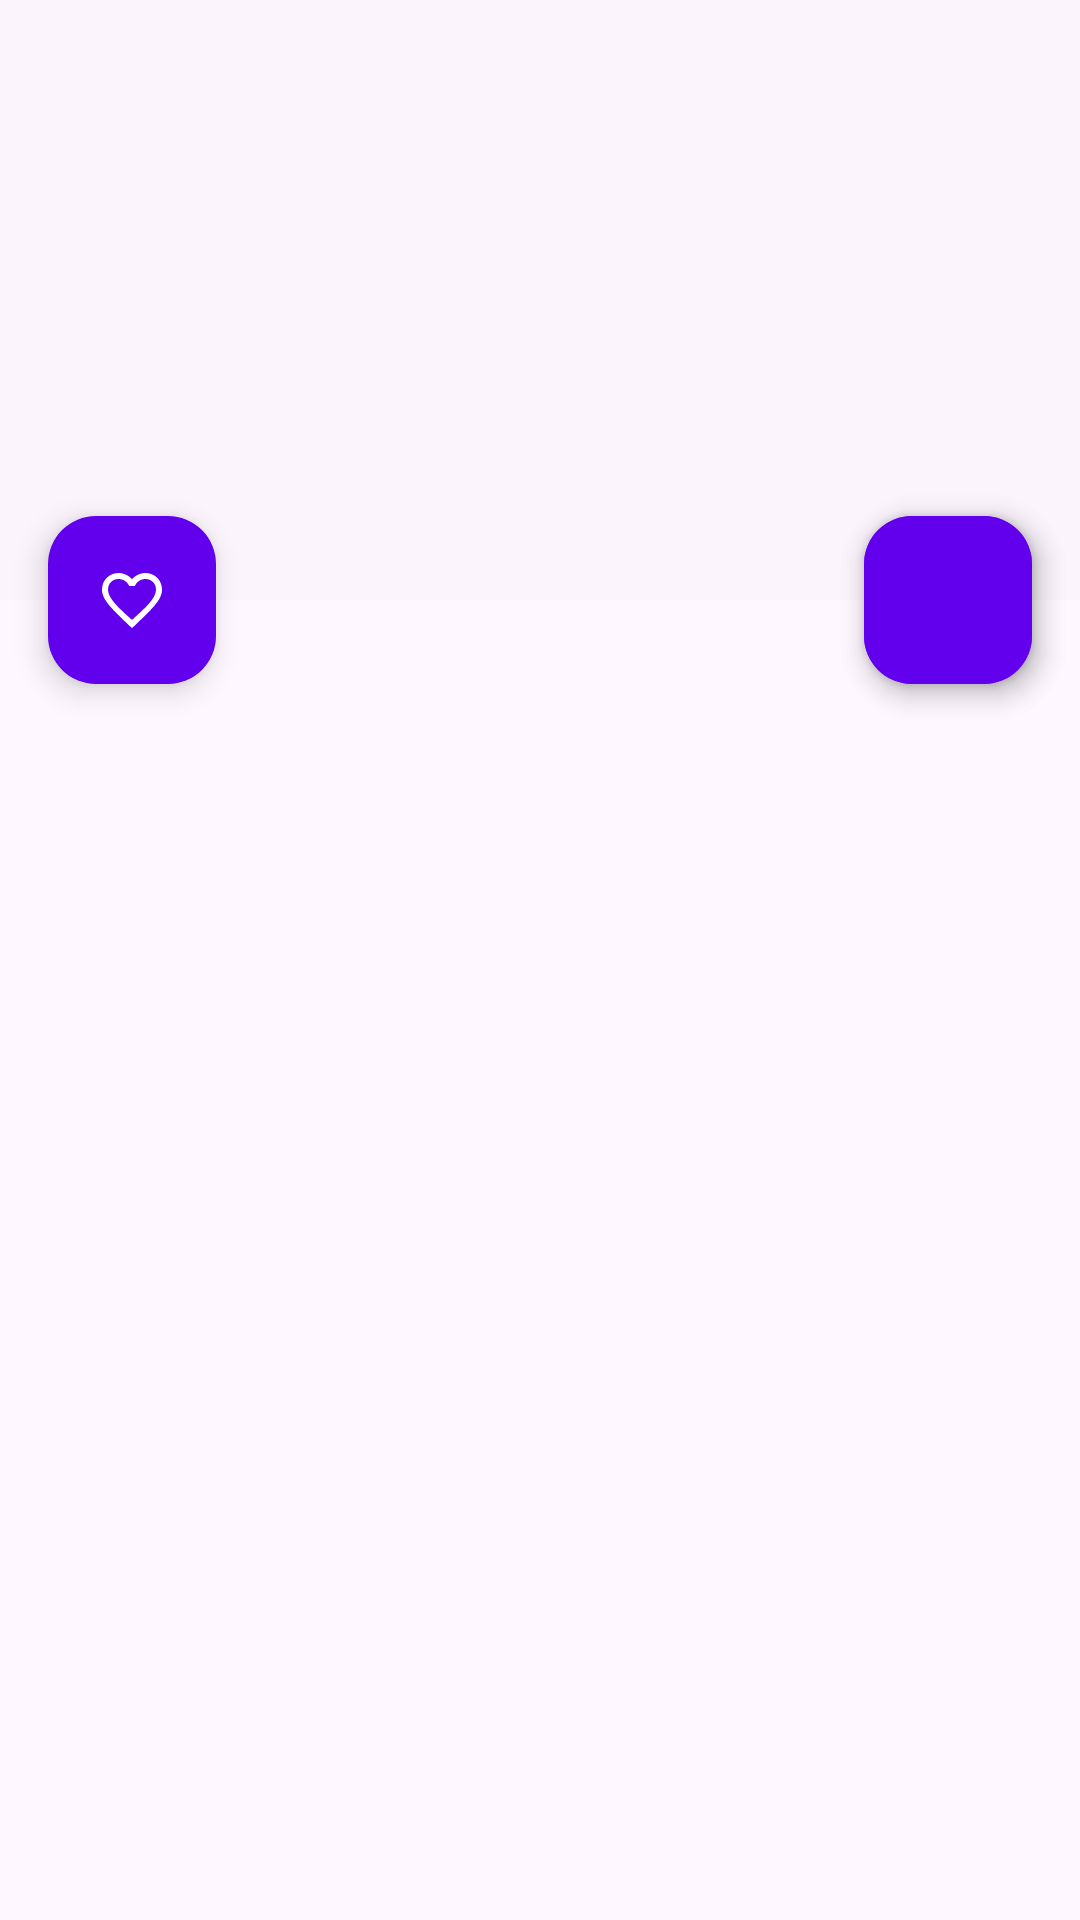

The Android layout XML behind this screen, and the referenced resources:
<!-- AndroidManifest.xml: application theme Theme.AndroindFirstProject -->
<!-- res/layout/fragment_details.xml -->
<androidx.coordinatorlayout.widget.CoordinatorLayout xmlns:android="http://schemas.android.com/apk/res/android"
    xmlns:app="http://schemas.android.com/apk/res-auto"
    xmlns:tools="http://schemas.android.com/tools"
    android:layout_width="match_parent"
    android:layout_height="match_parent"
    android:fitsSystemWindows="true"
    tools:context=".DetailsFragment">

    <com.google.android.material.appbar.AppBarLayout
        android:id="@+id/app_bar"
        android:layout_width="match_parent"
        android:layout_height="200dp"
        android:fitsSystemWindows="false"
        android:theme="@style/ThemeOverlay.AppCompat.Dark.ActionBar">

        <com.google.android.material.appbar.CollapsingToolbarLayout
            android:id="@+id/toolbar_layout"
            android:layout_width="match_parent"
            android:layout_height="match_parent"
            android:fitsSystemWindows="true"
            android:minHeight="60dp"
            app:contentScrim="?attr/colorPrimary"
            app:layout_scrollFlags="scroll|exitUntilCollapsed"
            app:toolbarId="@+id/toolbar">

            <androidx.appcompat.widget.AppCompatImageView
                android:id="@+id/details_poster"
                android:layout_width="match_parent"
                android:layout_height="match_parent"
                android:fitsSystemWindows="true"
                android:scaleType="centerCrop"
                android:background="@color/cardview_shadow_end_color"
                android:src="@drawable/ic_launcher_foreground"
                app:layout_collapseMode="parallax" />

            <androidx.appcompat.widget.Toolbar
                android:id="@+id/details_toolbar"
                android:layout_width="match_parent"
                android:layout_height="?attr/actionBarSize"
                app:layout_collapseMode="pin"
                app:popupTheme="@style/ThemeOverlay.AppCompat.Light" />

        </com.google.android.material.appbar.CollapsingToolbarLayout>
    </com.google.android.material.appbar.AppBarLayout>


    <com.google.android.material.floatingactionbutton.FloatingActionButton
        android:id="@+id/details_fab"
        android:layout_width="wrap_content"
        android:layout_height="wrap_content"
        android:layout_margin="16dp"
        android:backgroundTint="@color/design_default_color_primary_dark"
        app:layout_anchor="@id/app_bar"
        app:layout_anchorGravity="bottom|right"
        app:srcCompat="@drawable/ic_baseline_share_24"
        android:tint="@android:color/white"/>

    <com.google.android.material.floatingactionbutton.FloatingActionButton
        android:id="@+id/details_fab_favorites"
        android:layout_width="wrap_content"
        android:layout_height="wrap_content"
        android:layout_margin="16dp"
        app:borderWidth="0dp"
        android:backgroundTint="@color/design_default_color_primary"
        app:layout_anchor="@id/app_bar"
        app:layout_anchorGravity="left|bottom"
        app:srcCompat="@drawable/ic_baseline_favorite_border_24"
        app:tint="@color/white"/>

    <com.google.android.material.floatingactionbutton.FloatingActionButton
        android:id="@+id/details_fab_share"
        android:layout_width="wrap_content"
        android:layout_height="wrap_content"
        android:layout_margin="16dp"
        android:backgroundTint="@color/design_default_color_primary"
        app:layout_anchor="@id/app_bar"
        app:layout_anchorGravity="right|bottom"
        app:srcCompat="@drawable/ic_baseline_share_24"
        app:tint="@android:color/white"/>

    <androidx.core.widget.NestedScrollView
        android:layout_width="match_parent"
        android:layout_height="match_parent"
        app:layout_behavior="@string/appbar_scrolling_view_behavior">

        <TextView
            android:id="@+id/details_description"
            android:layout_width="wrap_content"
            android:layout_height="wrap_content"
            android:layout_margin="8dp"
            tools:text="@tools:sample/lorem/random" />

    </androidx.core.widget.NestedScrollView>

</androidx.coordinatorlayout.widget.CoordinatorLayout>
<!-- resources referenced by this layout -->
<resources>
  <color name="design_default_color_primary_dark">#981AFD</color>
  <color name="white">#FFFFFFFF</color>
  <!-- drawable ic_baseline_favorite_border_24 (drawable) -->
  <vector xmlns:android="http://schemas.android.com/apk/res/android"
      android:width="24dp"
      android:height="24dp"
      android:viewportWidth="24"
      android:viewportHeight="24">
      <path
          android:fillColor="#000000"
          android:fillType="nonZero"
          android:pathData="M16.5,3c-1.74,0 -3.41,0.81 -4.5,2.09C10.91,3.81 9.24,3 7.5,3 4.42,3 2,5.42 2,8.5c0,3.58 3.4,6.42 8.55,11.54L12,21.35l1.45,-1.32C18.6,14.92 22,12.08 22,8.5 22,5.42 19.58,3 16.5,3zM12.1,18.55l-0.1,0.1 -0.1,-0.1C7.14,14.24 4,11.39 4,8.5 4,6.5 5.5,5 7.5,5c1.54,0 3.04,0.99 3.57,2.36h1.87C13.46,5.99 14.96,5 16.5,5c2,0 3.5,1.5 3.5,3.5 0,2.89 -3.14,5.74 -7.9,10.05z" />
  </vector>
  <style name="Theme.AndroindFirstProject" parent="AppTheme" />
  <style name="AppTheme" parent="Theme.Material3.DayNight">
          <item name="colorPrimary">@color/design_default_color_primary_dark</item>
          <item name="colorPrimaryContainer">@color/design_default_color_primary_dark</item>
      </style>
</resources>
